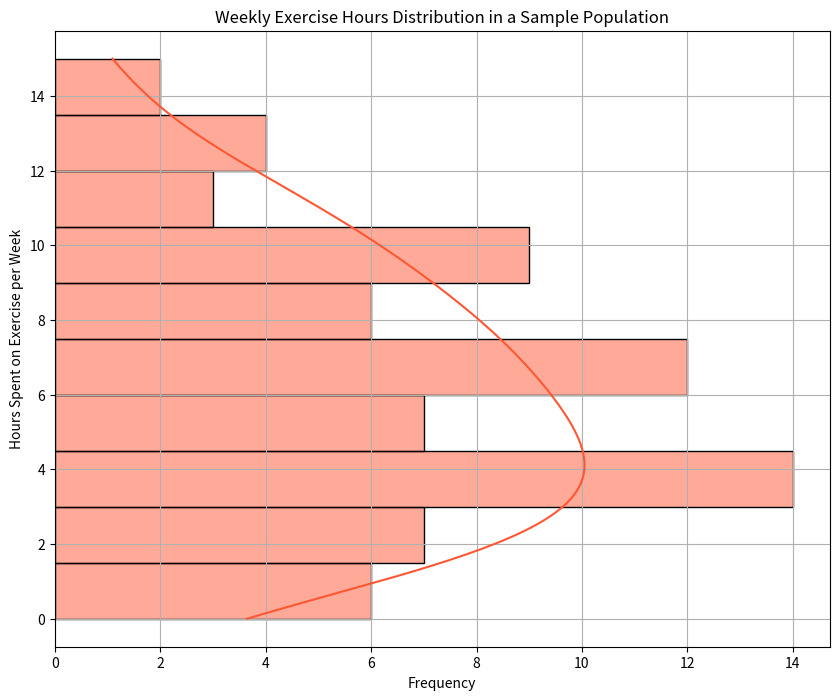

This chart was generated by the following Python code:

import seaborn as sns
import matplotlib.pyplot as plt
import pandas as pd

data = {
    'Hours': [
        1, 3, 2, 4, 5, 6, 4, 7, 8, 5,
        3, 2, 1, 6, 5, 7, 8, 4, 3, 2,
        9, 10, 11, 8, 6, 7, 5, 4, 3, 2,
        1, 10, 12, 9, 8, 7, 6, 5, 4, 3,
        2, 11, 10, 9, 8, 7, 6, 5, 4, 3,
        2, 1, 0, 14, 15, 12, 13, 10, 11, 12,
        10, 9, 8, 7, 6, 5, 4, 3, 2, 1
    ]
}

df = pd.DataFrame(data)

plt.figure(figsize=(10, 8))

sns.histplot(data=df, y='Hours', color='#FF5733', binwidth=1.5, kde=True, orientation='vertical')

plt.title('Weekly Exercise Hours Distribution in a Sample Population')
plt.xlabel('Frequency')
plt.ylabel('Hours Spent on Exercise per Week')
plt.grid(True)

plt.show()
